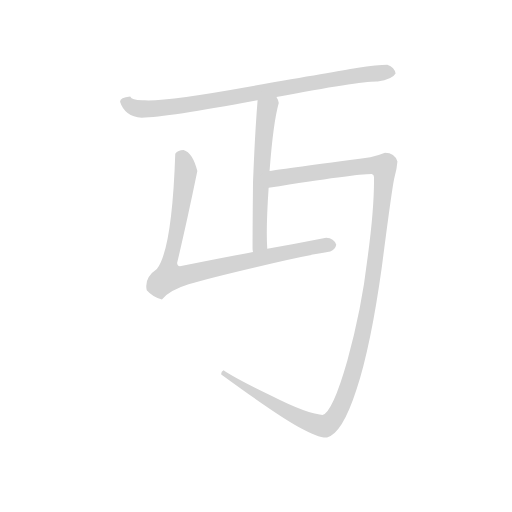
t = 0.00 s
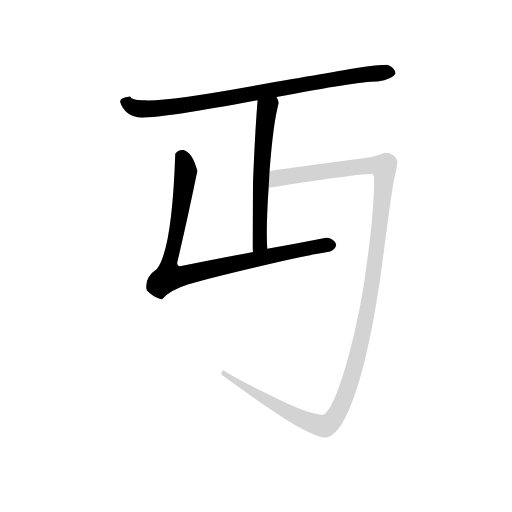
t = 2.63 s
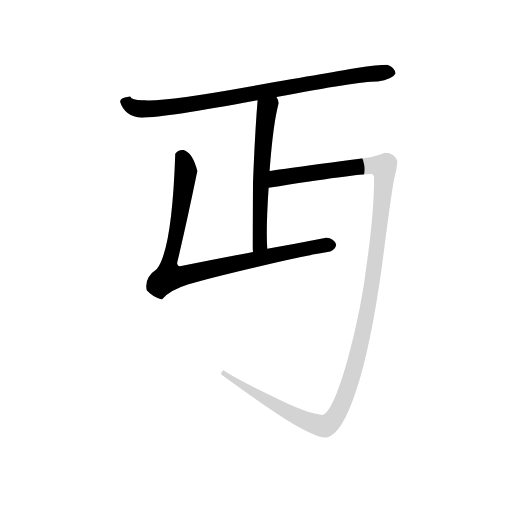
t = 2.85 s
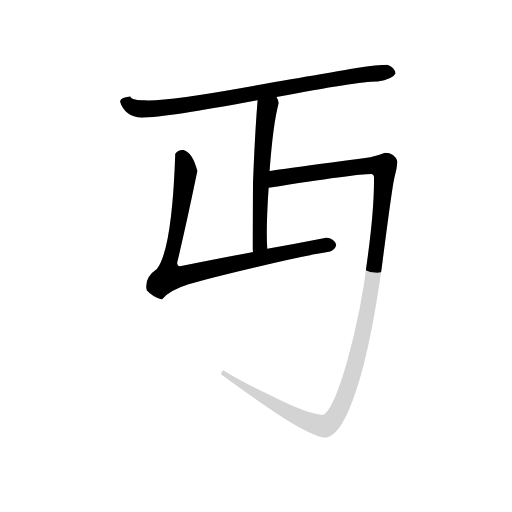
t = 3.07 s
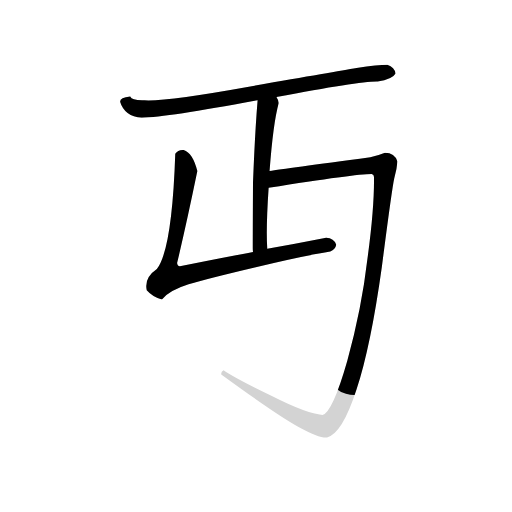
t = 3.29 s
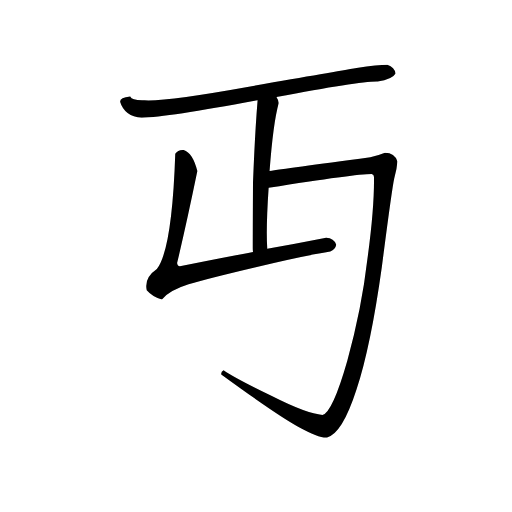
t = 3.96 s

The animated SVG that drew these frames (rendered in a browser with its animation timeline set to each time). Animation: 4 CSS @keyframes rules; one cycle of 3.96 s.

<svg version="1.1" viewBox="0 0 1024 1024" xmlns="http://www.w3.org/2000/svg">
  <!-- <g stroke="lightgray" stroke-width="4"
     transform="scale(4, 4)">
    <line x1="0" y1="0" x2="256" y2="0"></line>
    <line x1="0" y1="0" x2="0" y2="256"></line>
    <line x1="256" y1="0" x2="256" y2="256"></line>
    <line x1="0" y1="256" x2="256" y2="256"></line>
  </g>        -->
  <g transform="scale(0.92, -0.92) translate(60, -830)">
    <style type="text/css">
      
        @keyframes keyframes0 {
          from {
            stroke: black;
            stroke-dashoffset: 842;
            stroke-width: 128;
          }
          73% {
            animation-timing-function: step-end;
            stroke: black;
            stroke-dashoffset: 0;
            stroke-width: 128;
          }
          to {
            stroke: black;
            stroke-width: 151;
          }
        }
        #make-me-a-hanzi-animation-0 {
          animation: keyframes0 0.9352213541666666s both;
          animation-delay: 0s;
          animation-timing-function: linear;
        }
      
        @keyframes keyframes1 {
          from {
            stroke: black;
            stroke-dashoffset: 587;
            stroke-width: 128;
          }
          66% {
            animation-timing-function: step-end;
            stroke: black;
            stroke-dashoffset: 0;
            stroke-width: 128;
          }
          to {
            stroke: black;
            stroke-width: 151;
          }
        }
        #make-me-a-hanzi-animation-1 {
          animation: keyframes1 0.7277018229166666s both;
          animation-delay: 0.9352213541666666s;
          animation-timing-function: linear;
        }
      
        @keyframes keyframes2 {
          from {
            stroke: black;
            stroke-dashoffset: 876;
            stroke-width: 128;
          }
          74% {
            animation-timing-function: step-end;
            stroke: black;
            stroke-dashoffset: 0;
            stroke-width: 128;
          }
          to {
            stroke: black;
            stroke-width: 151;
          }
        }
        #make-me-a-hanzi-animation-2 {
          animation: keyframes2 0.962890625s both;
          animation-delay: 1.6629231770833333s;
          animation-timing-function: linear;
        }
      
        @keyframes keyframes3 {
          from {
            stroke: black;
            stroke-dashoffset: 1329;
            stroke-width: 128;
          }
          81% {
            animation-timing-function: step-end;
            stroke: black;
            stroke-dashoffset: 0;
            stroke-width: 128;
          }
          to {
            stroke: black;
            stroke-width: 151;
          }
        }
        #make-me-a-hanzi-animation-3 {
          animation: keyframes3 1.33154296875s both;
          animation-delay: 2.625813802083333s;
          animation-timing-function: linear;
        }
      
    </style>
    
      <path d="M 541 619 Q 723 654 761 653 Q 793 657 800 670 Q 798 683 782 689 Q 762 689 715 682 Q 668 674 484 642 Q 301 609 254 612 Q 227 611 223 620 Q 201 618 201 609 Q 211 577 248 574 Q 303 575 500 612 L 541 619 Z" fill="lightgray"></path>
    
      <path d="M 500 612 Q 494 539 490 433 Q 489 326 489 291 Q 489 286 490 282 C 493 252 523 259 521 289 Q 518 333 524 422 L 526 458 Q 534 564 546 606 Q 545 613 541 619 C 529 646 502 642 500 612 Z" fill="lightgray"></path>
    
      <path d="M 490 282 Q 480 280 468 278 Q 384 262 331 251 Q 326 251 325 258 Q 346 346 369 458 Q 359 498 339 504 Q 327 504 321 496 Q 314 288 281 245 Q 253 226 259 199 Q 272 184 292 179 Q 308 199 350 212 Q 394 225 496 249 Q 600 274 658 283 Q 669 288 671 298 Q 666 312 649 313 Q 583 300 521 289 L 490 282 Z" fill="lightgray"></path>
    
      <path d="M 524 422 Q 713 452 748 452 Q 753 451 753 445 Q 754 380 739 269 Q 726 157 695 46 Q 663 -66 641 -72 Q 608 -70 531 -31 Q 452 7 426 25 Q 420 22 421 16 Q 543 -73 589 -98 Q 635 -123 651 -121 Q 684 -113 715 -17 Q 746 77 770 249 Q 792 420 797 442 Q 803 463 804 479 Q 798 498 777 498 Q 762 492 745 488 Q 558 463 526 458 C 496 454 494 417 524 422 Z" fill="lightgray"></path>
    
    
      <clipPath id="make-me-a-hanzi-clip-0">
        <path d="M 541 619 Q 723 654 761 653 Q 793 657 800 670 Q 798 683 782 689 Q 762 689 715 682 Q 668 674 484 642 Q 301 609 254 612 Q 227 611 223 620 Q 201 618 201 609 Q 211 577 248 574 Q 303 575 500 612 L 541 619 Z"></path>
      </clipPath>
      <path clip-path="url(#make-me-a-hanzi-clip-0)" d="M 213 606 L 243 593 L 314 597 L 726 668 L 790 672" fill="none" id="make-me-a-hanzi-animation-0" stroke-dasharray="714 1428" stroke-linecap="round"></path>
    
      <clipPath id="make-me-a-hanzi-clip-1">
        <path d="M 500 612 Q 494 539 490 433 Q 489 326 489 291 Q 489 286 490 282 C 493 252 523 259 521 289 Q 518 333 524 422 L 526 458 Q 534 564 546 606 Q 545 613 541 619 C 529 646 502 642 500 612 Z"></path>
      </clipPath>
      <path clip-path="url(#make-me-a-hanzi-clip-1)" d="M 536 609 L 520 592 L 516 565 L 505 421 L 505 301 L 497 287" fill="none" id="make-me-a-hanzi-animation-1" stroke-dasharray="459 918" stroke-linecap="round"></path>
    
      <clipPath id="make-me-a-hanzi-clip-2">
        <path d="M 490 282 Q 480 280 468 278 Q 384 262 331 251 Q 326 251 325 258 Q 346 346 369 458 Q 359 498 339 504 Q 327 504 321 496 Q 314 288 281 245 Q 253 226 259 199 Q 272 184 292 179 Q 308 199 350 212 Q 394 225 496 249 Q 600 274 658 283 Q 669 288 671 298 Q 666 312 649 313 Q 583 300 521 289 L 490 282 Z"></path>
      </clipPath>
      <path clip-path="url(#make-me-a-hanzi-clip-2)" d="M 337 488 L 343 460 L 340 420 L 307 256 L 308 231 L 335 229 L 545 278 L 660 298" fill="none" id="make-me-a-hanzi-animation-2" stroke-dasharray="748 1496" stroke-linecap="round"></path>
    
      <clipPath id="make-me-a-hanzi-clip-3">
        <path d="M 524 422 Q 713 452 748 452 Q 753 451 753 445 Q 754 380 739 269 Q 726 157 695 46 Q 663 -66 641 -72 Q 608 -70 531 -31 Q 452 7 426 25 Q 420 22 421 16 Q 543 -73 589 -98 Q 635 -123 651 -121 Q 684 -113 715 -17 Q 746 77 770 249 Q 792 420 797 442 Q 803 463 804 479 Q 798 498 777 498 Q 762 492 745 488 Q 558 463 526 458 C 496 454 494 417 524 422 Z"></path>
      </clipPath>
      <path clip-path="url(#make-me-a-hanzi-clip-3)" d="M 536 427 L 545 443 L 592 451 L 734 471 L 773 465 L 757 264 L 721 70 L 687 -43 L 662 -85 L 649 -95 L 606 -86 L 577 -72 L 434 11" fill="none" id="make-me-a-hanzi-animation-3" stroke-dasharray="1201 2402" stroke-linecap="round"></path>
    
  </g>
</svg>
